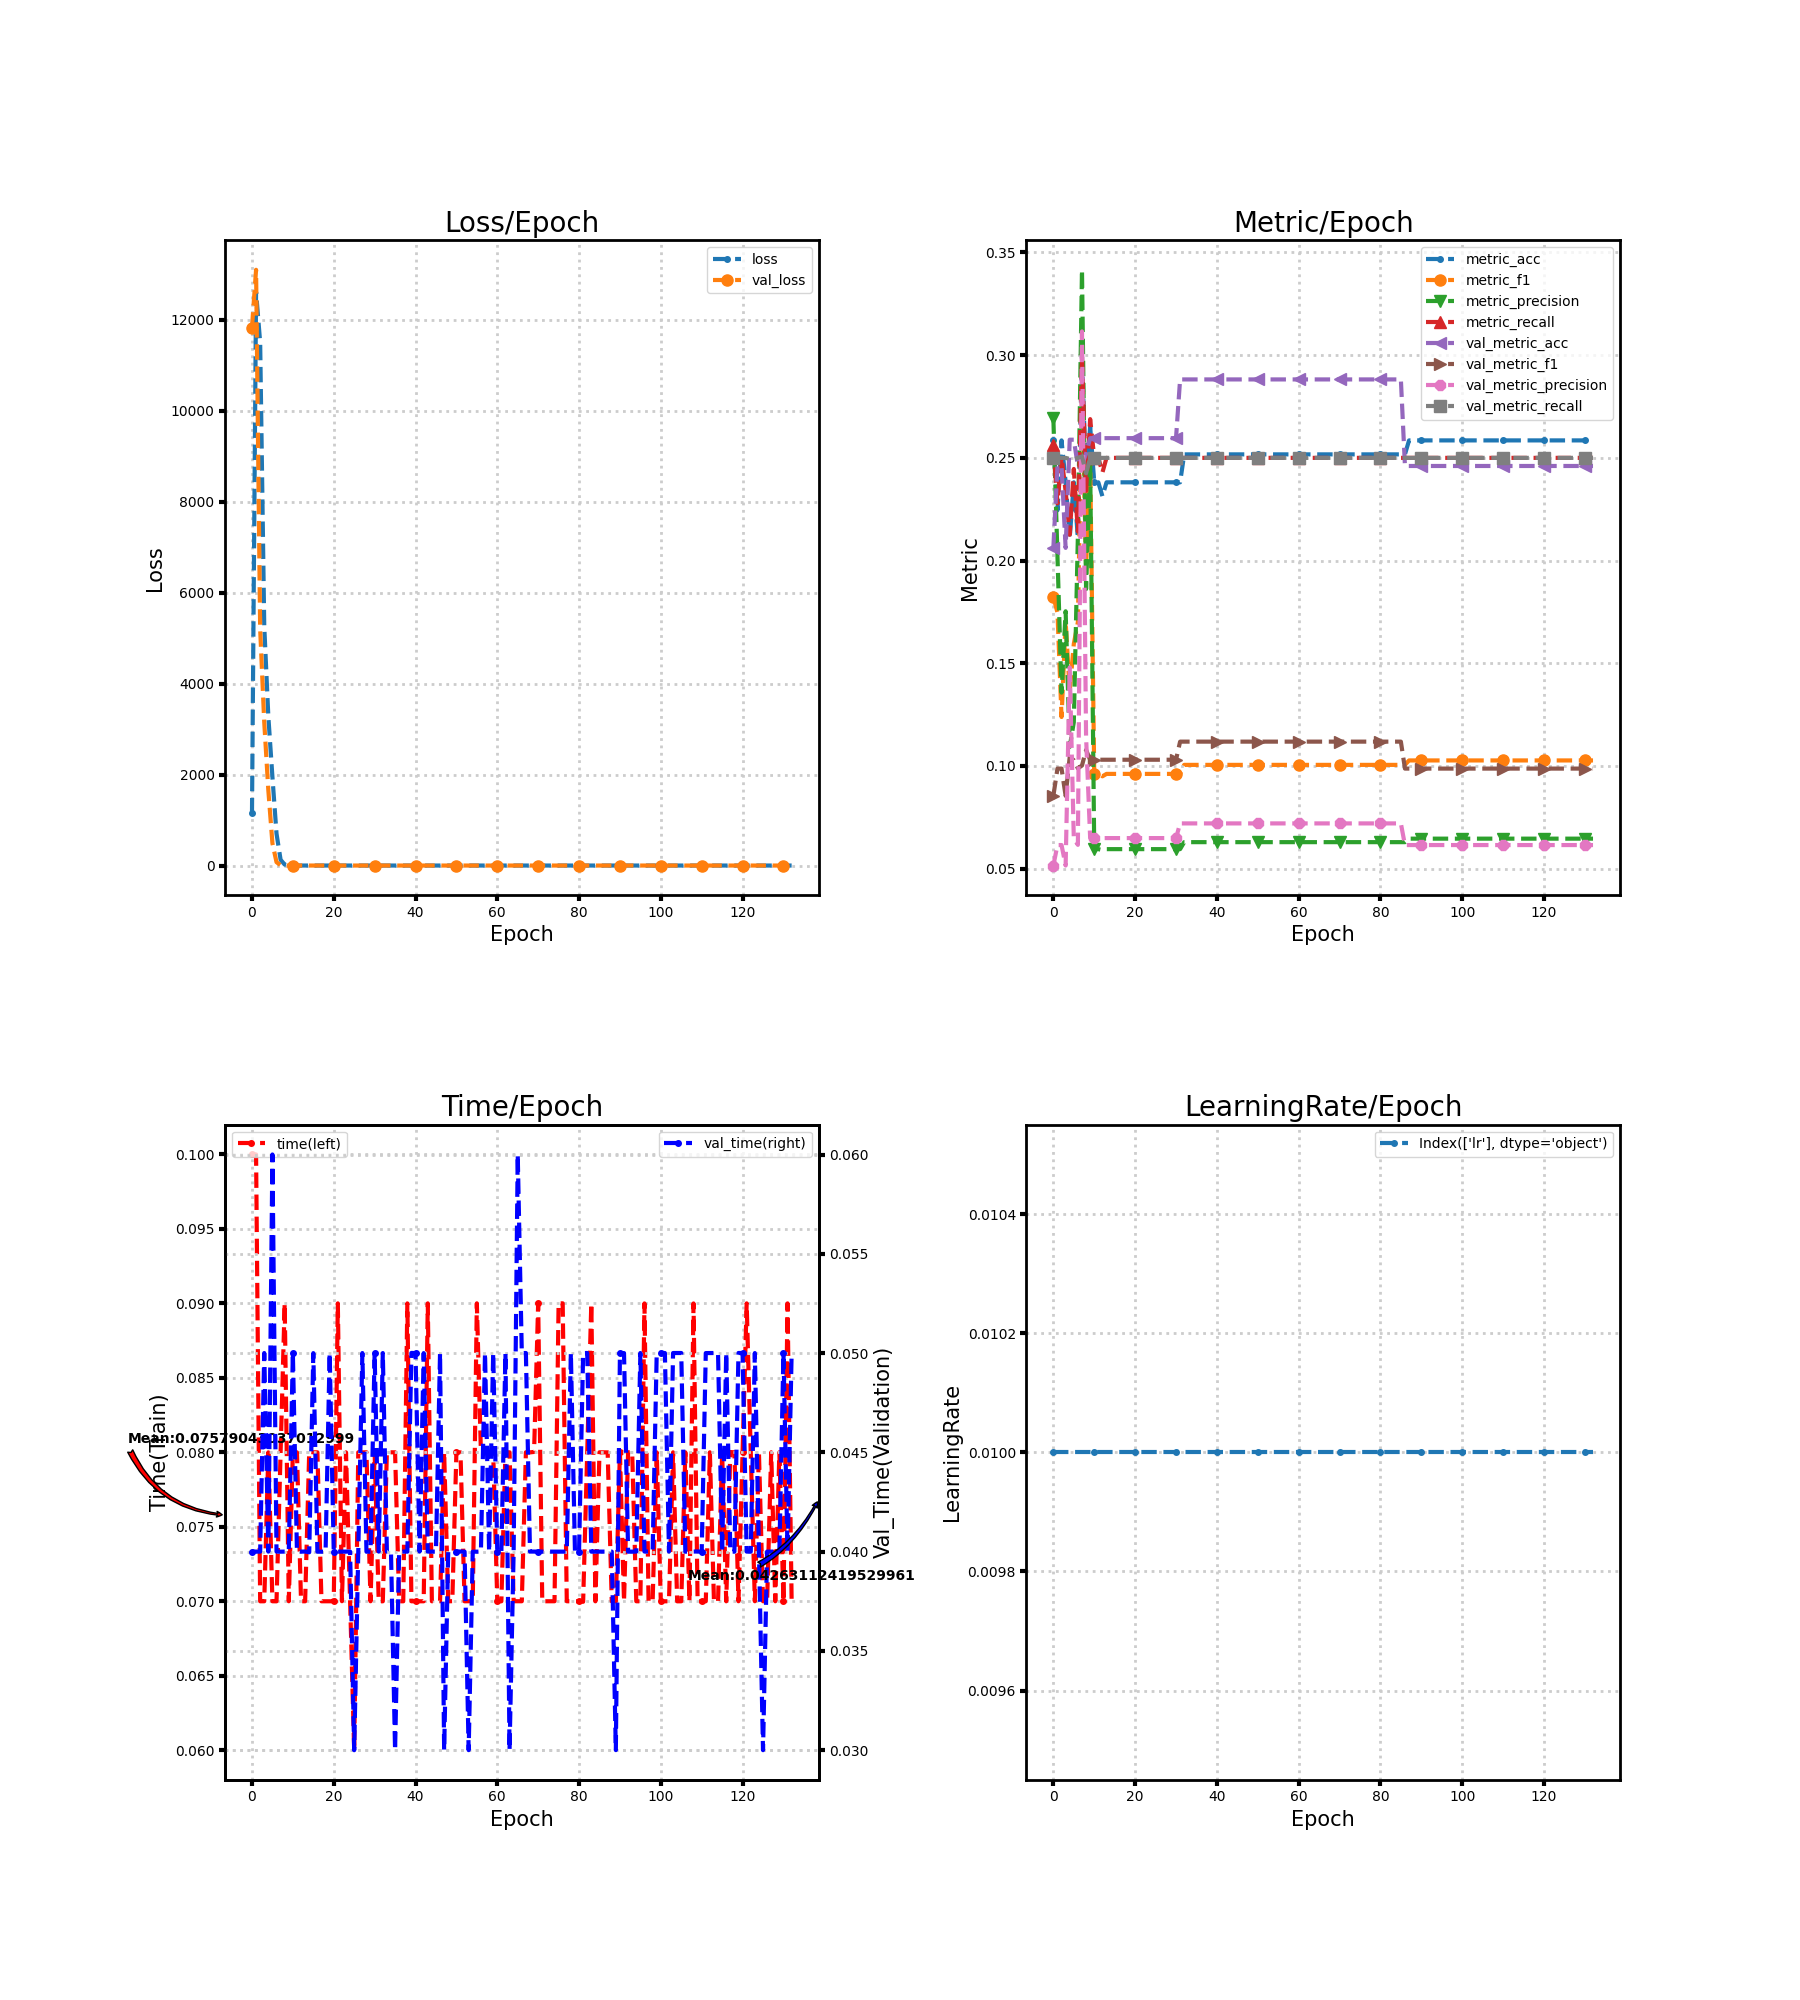

The file beside this chart, header and first rows:
loss, metric_acc, metric_f1, metric_precision, metric_recall, time, lr, val_loss, val_metric_acc, val_metric_f1, val_metric_precision, val_metric_recall, val_time
1148, 0.2585, 0.1823, 0.2692, 0.2561, 0.1, 0.01, 11823, 0.2062, 0.08546, 0.05154, 0.25, 0.04
12603, 0.2245, 0.1747, 0.2017, 0.2278, 0.1, 0.01, 13094, 0.246, 0.09873, 0.06151, 0.25, 0.04
11497, 0.2585, 0.1239, 0.1357, 0.2504, 0.07, 0.01, 5200, 0.246, 0.09873, 0.06151, 0.25, 0.04
5264, 0.2381, 0.1702, 0.1753, 0.2338, 0.07, 0.01, 3149, 0.2062, 0.08546, 0.05154, 0.25, 0.05
3276, 0.2109, 0.1362, 0.1093, 0.2125, 0.08, 0.01, 1656, 0.2588, 0.1044, 0.148, 0.2495, 0.04
1948, 0.2381, 0.1594, 0.1213, 0.2446, 0.07, 0.01, 490.5, 0.2588, 0.1028, 0.06476, 0.2493, 0.06
703.1, 0.2109, 0.1701, 0.2124, 0.2141, 0.07, 0.01, 76.08, 0.246, 0.09885, 0.06161, 0.25, 0.04
127.9, 0.2993, 0.284, 0.3416, 0.2991, 0.08, 0.01, 7.834, 0.2468, 0.1002, 0.3116, 0.2507, 0.04
21.83, 0.2381, 0.197, 0.1861, 0.2339, 0.09, 0.01, 1.4, 0.2521, 0.1078, 0.1142, 0.2425, 0.04
1.532, 0.2653, 0.2477, 0.2469, 0.2689, 0.07, 0.01, 1.385, 0.2596, 0.103, 0.0649, 0.25, 0.04
1.39, 0.2381, 0.09615, 0.05952, 0.25, 0.08, 0.01, 1.385, 0.2596, 0.103, 0.0649, 0.25, 0.05
1.389, 0.2381, 0.09615, 0.05952, 0.25, 0.08, 0.01, 1.384, 0.2596, 0.103, 0.0649, 0.25, 0.04
1.392, 0.2313, 0.09497, 0.05903, 0.2429, 0.07, 0.01, 1.384, 0.2596, 0.103, 0.0649, 0.25, 0.04
1.389, 0.2381, 0.09615, 0.05952, 0.25, 0.07, 0.01, 1.384, 0.2596, 0.103, 0.0649, 0.25, 0.04
1.389, 0.2381, 0.09615, 0.05952, 0.25, 0.08003, 0.01, 1.384, 0.2596, 0.103, 0.0649, 0.25, 0.03997
1.389, 0.2381, 0.09615, 0.05952, 0.25, 0.08, 0.01, 1.384, 0.2596, 0.103, 0.0649, 0.25, 0.05
1.389, 0.2381, 0.09615, 0.05952, 0.25, 0.08, 0.01, 1.384, 0.2596, 0.103, 0.0649, 0.25, 0.03999
1.389, 0.2381, 0.09615, 0.05952, 0.25, 0.07, 0.01, 1.384, 0.2596, 0.103, 0.0649, 0.25, 0.04
1.389, 0.2381, 0.09615, 0.05952, 0.25, 0.07, 0.01, 1.384, 0.2596, 0.103, 0.0649, 0.25, 0.04
1.389, 0.2381, 0.09615, 0.05952, 0.25, 0.07, 0.01, 1.383, 0.2596, 0.103, 0.0649, 0.25, 0.05
1.389, 0.2381, 0.09615, 0.05952, 0.25, 0.07, 0.01, 1.383, 0.2596, 0.103, 0.0649, 0.25, 0.04
1.389, 0.2381, 0.09615, 0.05952, 0.25, 0.09, 0.01, 1.383, 0.2596, 0.103, 0.0649, 0.25, 0.04
1.388, 0.2381, 0.09615, 0.05952, 0.25, 0.07, 0.01, 1.383, 0.2596, 0.103, 0.0649, 0.25, 0.04
1.388, 0.2381, 0.09615, 0.05952, 0.25, 0.08, 0.01, 1.383, 0.2596, 0.103, 0.0649, 0.25, 0.04
1.388, 0.2381, 0.09615, 0.05952, 0.25, 0.07, 0.01, 1.383, 0.2596, 0.103, 0.0649, 0.25, 0.04
1.388, 0.2381, 0.09615, 0.05952, 0.25, 0.06, 0.01, 1.383, 0.2596, 0.103, 0.0649, 0.25, 0.03
1.388, 0.2381, 0.09615, 0.05952, 0.25, 0.08, 0.01, 1.383, 0.2596, 0.103, 0.0649, 0.25, 0.04
1.388, 0.2381, 0.09615, 0.05952, 0.25, 0.08, 0.01, 1.383, 0.2596, 0.103, 0.0649, 0.25, 0.05
1.388, 0.2381, 0.09615, 0.05952, 0.25, 0.08, 0.01, 1.383, 0.2596, 0.103, 0.0649, 0.25, 0.04
1.388, 0.2381, 0.09615, 0.05952, 0.25, 0.07, 0.01, 1.383, 0.2596, 0.103, 0.0649, 0.25, 0.04
1.388, 0.2381, 0.09615, 0.05952, 0.25, 0.08, 0.01, 1.383, 0.2596, 0.103, 0.0649, 0.25, 0.05
1.388, 0.2381, 0.09615, 0.05952, 0.25, 0.07, 0.01, 1.383, 0.2882, 0.1119, 0.07205, 0.25, 0.04
1.388, 0.2517, 0.1005, 0.06293, 0.25, 0.07, 0.01, 1.383, 0.2882, 0.1119, 0.07205, 0.25, 0.05
1.388, 0.2517, 0.1005, 0.06293, 0.25, 0.08, 0.01, 1.383, 0.2882, 0.1119, 0.07205, 0.25, 0.04
1.388, 0.2517, 0.1005, 0.06293, 0.25, 0.08, 0.01, 1.383, 0.2882, 0.1119, 0.07205, 0.25, 0.04
1.388, 0.2517, 0.1005, 0.06293, 0.25, 0.08, 0.01, 1.383, 0.2882, 0.1119, 0.07205, 0.25, 0.03
1.387, 0.2517, 0.1005, 0.06293, 0.25, 0.07, 0.01, 1.383, 0.2882, 0.1119, 0.07205, 0.25, 0.04
1.387, 0.2517, 0.1005, 0.06293, 0.25, 0.07, 0.01, 1.383, 0.2882, 0.1119, 0.07205, 0.25, 0.04
1.387, 0.2517, 0.1005, 0.06293, 0.25, 0.09, 0.01, 1.383, 0.2882, 0.1119, 0.07205, 0.25, 0.04
1.387, 0.2517, 0.1005, 0.06293, 0.25, 0.07, 0.01, 1.384, 0.2882, 0.1119, 0.07205, 0.25, 0.05001
1.387, 0.2517, 0.1005, 0.06293, 0.25, 0.07, 0.01, 1.384, 0.2882, 0.1119, 0.07205, 0.25, 0.05
1.387, 0.2517, 0.1005, 0.06293, 0.25, 0.07, 0.01, 1.384, 0.2882, 0.1119, 0.07205, 0.25, 0.04
1.387, 0.2517, 0.1005, 0.06293, 0.25, 0.07, 0.01, 1.384, 0.2882, 0.1119, 0.07205, 0.25, 0.05
1.387, 0.2517, 0.1005, 0.06293, 0.25, 0.09, 0.01, 1.384, 0.2882, 0.1119, 0.07205, 0.25, 0.04
1.387, 0.2517, 0.1005, 0.06293, 0.25, 0.07, 0.01, 1.384, 0.2882, 0.1119, 0.07205, 0.25, 0.04
1.387, 0.2517, 0.1005, 0.06293, 0.25, 0.07, 0.01, 1.384, 0.2882, 0.1119, 0.07205, 0.25, 0.04
1.387, 0.2517, 0.1005, 0.06293, 0.25, 0.07, 0.01, 1.384, 0.2882, 0.1119, 0.07205, 0.25, 0.05
1.387, 0.2517, 0.1005, 0.06293, 0.25, 0.08, 0.01, 1.384, 0.2882, 0.1119, 0.07205, 0.25, 0.03
1.387, 0.2517, 0.1005, 0.06293, 0.25, 0.07, 0.01, 1.384, 0.2882, 0.1119, 0.07205, 0.25, 0.04
1.387, 0.2517, 0.1005, 0.06293, 0.25, 0.07001, 0.01, 1.384, 0.2882, 0.1119, 0.07205, 0.25, 0.03999
1.387, 0.2517, 0.1005, 0.06293, 0.25, 0.08, 0.01, 1.384, 0.2882, 0.1119, 0.07205, 0.25, 0.04
1.387, 0.2517, 0.1005, 0.06293, 0.25, 0.08, 0.01, 1.384, 0.2882, 0.1119, 0.07205, 0.25, 0.04
1.387, 0.2517, 0.1005, 0.06293, 0.25, 0.07, 0.01, 1.384, 0.2882, 0.1119, 0.07205, 0.25, 0.04
1.387, 0.2517, 0.1005, 0.06293, 0.25, 0.07, 0.01, 1.384, 0.2882, 0.1119, 0.07205, 0.25, 0.03
1.386, 0.2517, 0.1005, 0.06293, 0.25, 0.07001, 0.01, 1.385, 0.2882, 0.1119, 0.07205, 0.25, 0.04
1.386, 0.2517, 0.1005, 0.06293, 0.25, 0.09, 0.01, 1.385, 0.2882, 0.1119, 0.07205, 0.25, 0.04
1.386, 0.2517, 0.1005, 0.06293, 0.25, 0.08, 0.01, 1.385, 0.2882, 0.1119, 0.07205, 0.25, 0.04
1.386, 0.2517, 0.1005, 0.06293, 0.25, 0.08, 0.01, 1.385, 0.2882, 0.1119, 0.07205, 0.25, 0.05
1.386, 0.2517, 0.1005, 0.06293, 0.25, 0.08, 0.01, 1.385, 0.2882, 0.1119, 0.07205, 0.25, 0.04
1.386, 0.2517, 0.1005, 0.06293, 0.25, 0.08, 0.01, 1.385, 0.2882, 0.1119, 0.07205, 0.25, 0.05
... 73 more rows
